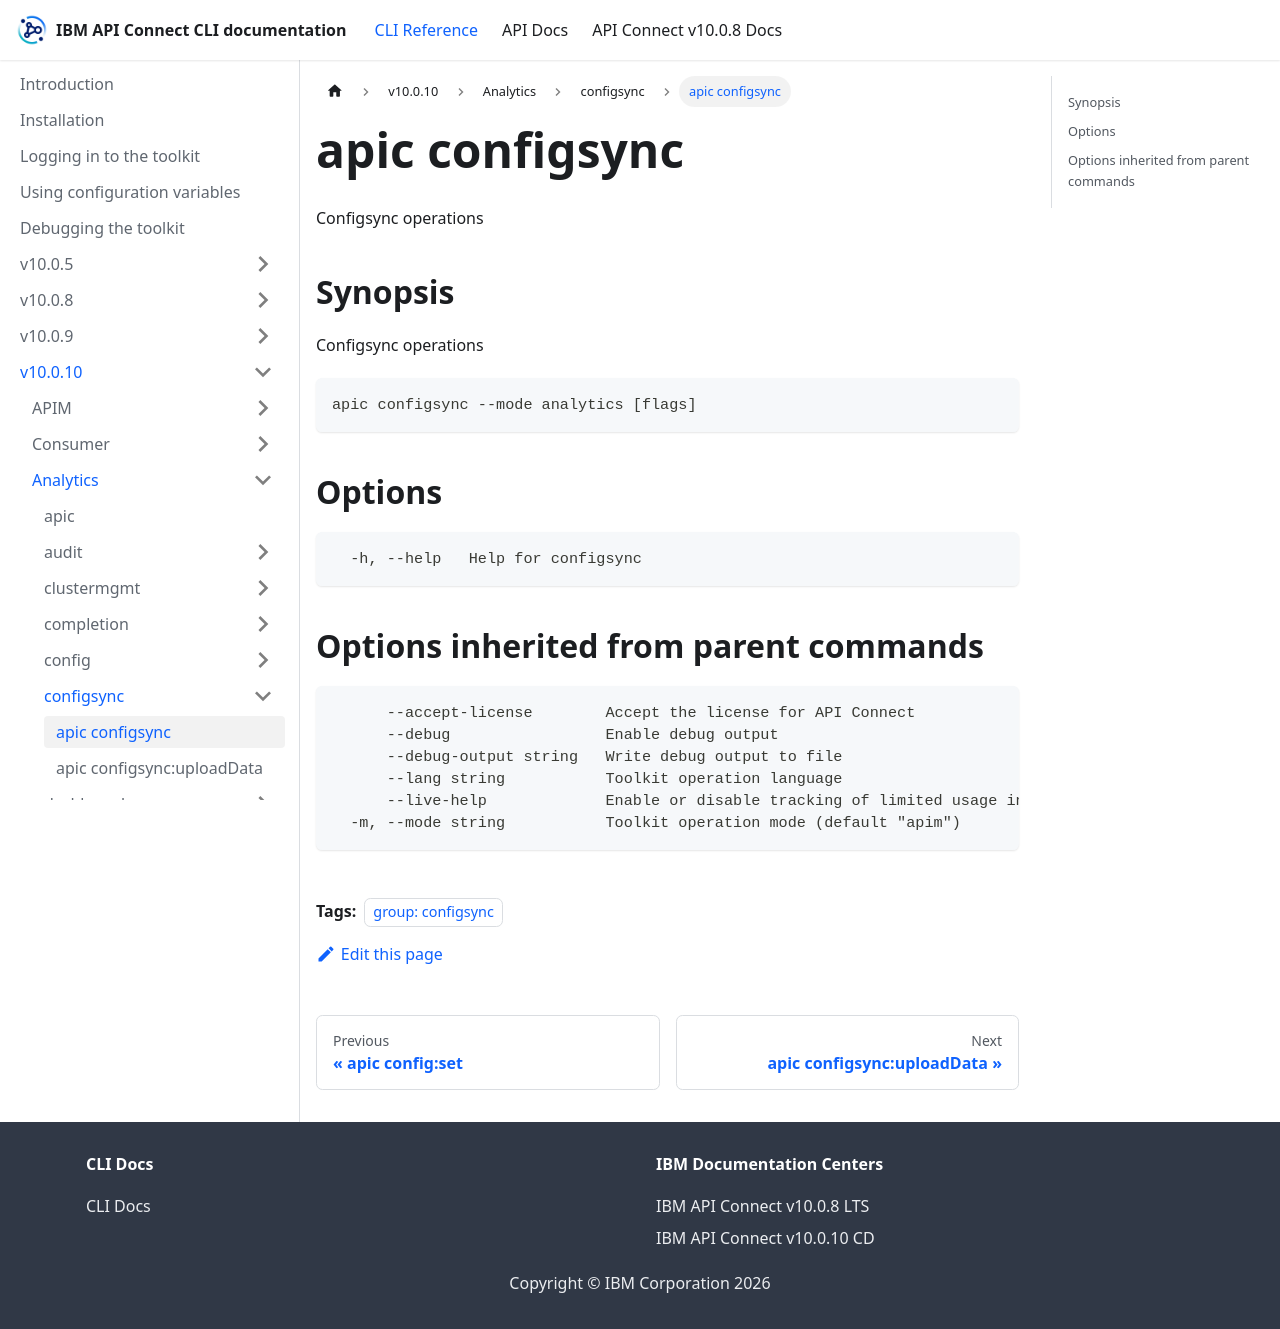

repository: ibm-apiconnect/clidocs · page: docs/v10010/analytics/configsync/apic_configsync.html · generator: docusaurus

---
tags:
- "group: configsync"
---
# apic configsync

Configsync operations

## Synopsis

Configsync operations

```
apic configsync --mode analytics [flags]
```


## Options

```
  -h, --help   Help for configsync
```

## Options inherited from parent commands

```
      --accept-license        Accept the license for API Connect
      --debug                 Enable debug output
      --debug-output string   Write debug output to file
      --lang string           Toolkit operation language
      --live-help             Enable or disable tracking of limited usage information
  -m, --mode string           Toolkit operation mode (default "apim")
```
